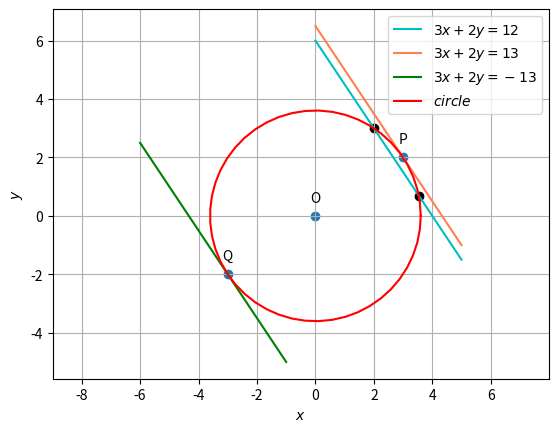

Reproduce this figure in Python.
import numpy as np
import matplotlib.pyplot as plt
from numpy import linalg as LA
def circ_gen(O,r):
	len = 50
	theta = np.linspace(0,2*np.pi,len)
	x_circ = np.zeros((2,len))
	x_circ[0,:] = r*np.cos(theta)
	x_circ[1,:] = r*np.sin(theta)
	x_circ = (x_circ.T + O).T
	return x_circ
def line_dir_pt(m,A,k1,k2):
  len = 10
  dim = A.shape[0]
  x_AB = np.zeros((dim,len))
  lam_1 = np.linspace(k1,k2,len)
  for i in range(len):
    temp1 = A + lam_1[i]*m
    x_AB[:,i]= temp1.T
  return x_AB
O = np.array(([0,0]))
P = np.array(([3,2]))
Q = np.array(([-3,-2]))
f = -13
r = np.sqrt(LA.norm(O)**2-f)
m = np.array(([-2,3]))
A = np.array(([0,6]))
c1= np.array(([0, 13/2]))
c2= np.array(([0, -13/2]))
k1 =0
k2 =-2.5
k3=0.5
k4=3
##Generating all lines
x_AB = line_dir_pt(m,A,k1,k2)
tangent1 = line_dir_pt(m,c1,k1,k2)
tangent2 = line_dir_pt(m,c2,k3,k4)

##Generating the circle
x_circ= circ_gen(O,r)

#Plotting all lines
plt.plot(x_AB[0,:],x_AB[1,:],label='$3x +2y=12$', color='c')
plt.plot(tangent1[0,:],tangent1[1,:],label='$3x+2y=13$', color='coral')
plt.plot(tangent2[0,:],tangent2[1,:],label='$3x+2y=-13$', color='g')

#Plotting the circle
plt.plot(x_circ[0,:],x_circ[1,:],label='$circle$',color='r')


tri_coords = np.vstack((P,Q,O)).T
plt.scatter(tri_coords[0,:], tri_coords[1,:])
vert_labels = ['P','Q','O']
for i, txt in enumerate(vert_labels):
    plt.annotate(txt, # this is the text
                 (tri_coords[0,i], tri_coords[1,i]), # this is the point to label
                 textcoords="offset points", # how to position the text
                 xytext=(0,10), # distance from text to points (x,y)
                 ha='center') # horizontal alignment can be left, right or center

plt.xlabel('$x$')
plt.scatter(2,3, color='k')
plt.scatter(46/13,9/13,color= 'k')
plt.ylabel('$y$')
plt.legend(loc='best')
plt.grid() 
plt.axis('equal')
plt.show()
